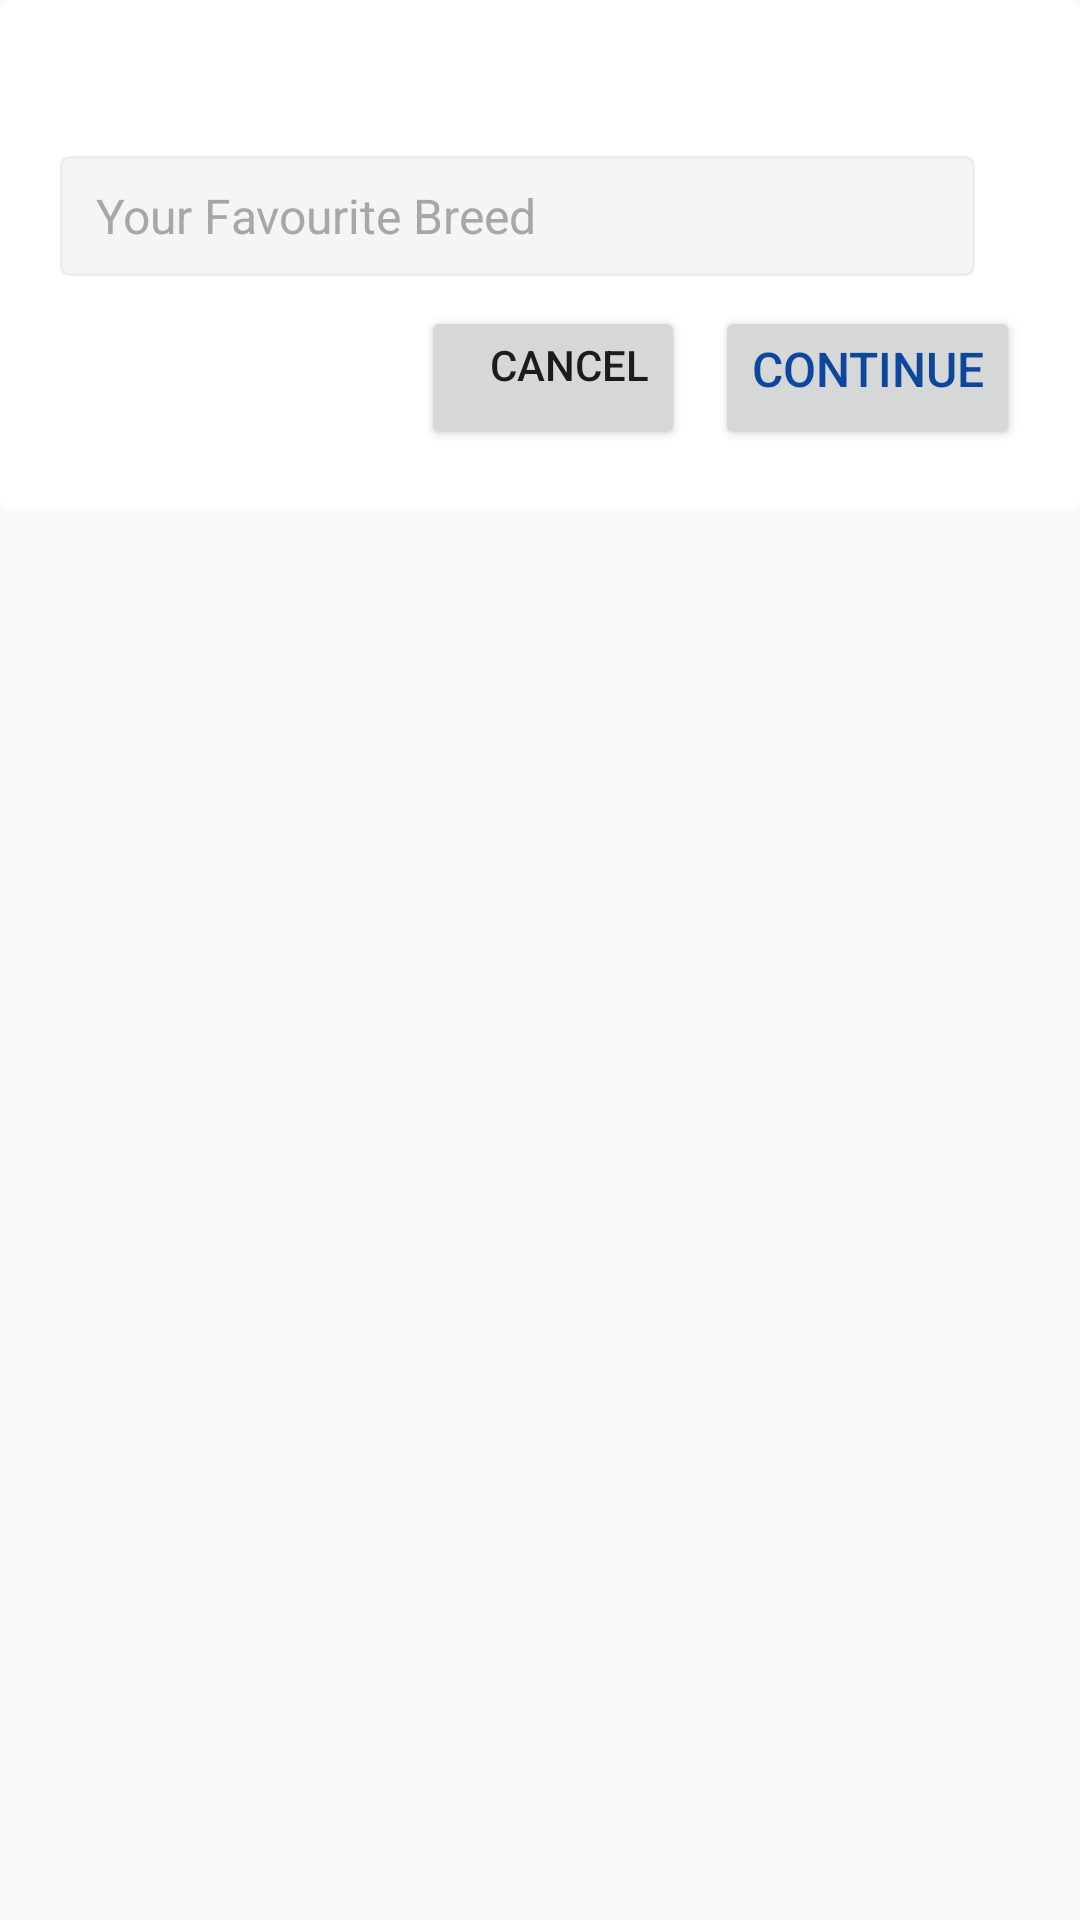

Reconstruct the res/layout file that produces this screen, plus the resources it refers to.
<!-- AndroidManifest.xml: application theme Theme.Paw -->
<!-- res/layout/breeds_custom_layout.xml -->
<?xml version="1.0" encoding="utf-8"?>
<RelativeLayout xmlns:android="http://schemas.android.com/apk/res/android"
    xmlns:app="http://schemas.android.com/apk/res-auto"
    xmlns:customfont="http://schemas.android.com/tools"
    android:layout_width="match_parent"
    android:layout_height="wrap_content">

    <androidx.cardview.widget.CardView
        android:layout_width="match_parent"
        android:layout_height="wrap_content"
        android:orientation="vertical"
        app:cardCornerRadius="4dp"
        app:layout_constraintLeft_toLeftOf="parent"
        app:layout_constraintRight_toRightOf="parent"
        app:layout_constraintTop_toTopOf="parent">

        <RelativeLayout
            android:layout_width="match_parent"
            android:layout_height="match_parent"
            android:background="@color/white"
            android:padding="20dp">


            <AutoCompleteTextView
                android:id="@+id/breeds_auto_complete_view"
                style="@style/editText"
                android:layout_width="match_parent"
                android:layout_height="40dp"
                android:layout_marginTop="32dp"
                android:layout_marginEnd="15dp"
                android:background="@drawable/edittext_breed_background"
                android:inputType="text"
                android:hint="@string/your_favorite_breed"
                android:singleLine="true"
                android:textSize="16sp"
                customfont:customTypeface="EMPRINT_REGULAR" />


            <Button
                android:id="@+id/continue_btn"
                android:layout_width="wrap_content"
                android:layout_height="wrap_content"
                android:layout_below="@id/breeds_auto_complete_view"
                android:layout_alignParentEnd="true"
                android:layout_marginTop="10dp"
                android:gravity="end"
                android:text="@string/continue_button_text"
                android:textAllCaps="true"
                android:textColor="@color/blue"
                android:textSize="16sp" />

            <Button
                android:id="@+id/close_btn"
                android:layout_width="wrap_content"
                android:layout_height="wrap_content"
                android:layout_below="@id/breeds_auto_complete_view"
                android:layout_marginTop="10dp"
                android:layout_marginEnd="10dp"
                android:layout_toStartOf="@+id/continue_btn"
                android:gravity="end"
                android:text="@string/cancel_button_text"
                android:textAllCaps="true" />


        </RelativeLayout>

    </androidx.cardview.widget.CardView>

</RelativeLayout>
<!-- resources referenced by this layout -->
<resources>
  <color name="blue">#0c479d</color>
  <color name="white">#FFFFFFFF</color>
  <!-- drawable edittext_breed_background (drawable) -->
  <selector xmlns:android="http://schemas.android.com/apk/res/android">
  
      <item android:state_enabled="true" android:state_focused="true">
  
          <shape android:shape="rectangle" android:thickness="0dp">
              <solid android:color="@color/edit_text_fill_color" />
              <stroke android:width="1dp" android:color="@color/edit_text_focused_border_color" />
              <corners android:radius="2.5dp" />
          </shape>
      </item>
  
      <item android:state_enabled="true">
          <shape android:shape="rectangle" android:thickness="0dp">
              <solid android:color="@color/edit_text_fill_color" />
              <stroke android:width="1dp" android:color="@color/edit_text_stroke_color_non_active" />
              <corners android:radius="2.5dp" />
          </shape>
      </item>
  </selector>
  <string name="cancel_button_text">Cancel</string>
  <string name="continue_button_text">Continue</string>
  <string name="your_favorite_breed">Your Favourite Breed</string>
  <style name="editText" parent="Widget.AppCompat.EditText">
          <item name="android:paddingLeft">12dp</item>
          <item name="android:paddingStart">12dp</item>
          <item name="android:paddingRight">12dp</item>
          <item name="android:paddingEnd">12dp</item>
          <item name="android:background">@drawable/edittext_background</item>
          <item name="android:height">50dp</item>
          <item name="android:textColor">@color/black</item>
          <item name="android:textColorHint">@color/edit_text_hint_color</item>
          <item name="colorControlNormal">@color/black</item>
          <item name="colorControlActivated">@color/black</item>
      </style>
  <style name="Theme.Paw" parent="Theme.AppCompat.Light.NoActionBar" />
  <color name="edit_text_fill_color">#f5f5f5</color>
  <color name="edit_text_focused_border_color">#537cb9</color>
  <color name="edit_text_stroke_color_non_active">#ededed</color>
  <!-- drawable edittext_background (drawable) -->
  <selector xmlns:android="http://schemas.android.com/apk/res/android">
      <item android:state_enabled="true" android:state_focused="true">
  
          <shape android:shape="rectangle" android:thickness="0dp">
              <solid android:color="@color/edit_text_bg_color" />
              <stroke android:width="1dp" android:color="@color/edittext_focused_border_color" />
              <corners android:radius="2dp" />
          </shape>
      </item>
  
      <item android:state_enabled="true" android:state_pressed="true">
          <shape android:shape="rectangle" android:thickness="0dp">
              <solid android:color="@color/edit_text_bg_color" />
              <stroke android:width="1dp" android:color="@color/edittext_focused_border_color" />
              <corners android:radius="2dp" />
          </shape>
  
      </item>
  
      <item android:state_enabled="true">
          <shape android:shape="rectangle" android:thickness="0dp">
              <solid android:color="@color/edit_text_bg_color" />
              <stroke android:width="1dp" android:color="@color/edit_text_lyt_color" />
              <corners android:radius="2dp" />
          </shape>
      </item>
  </selector>
  <color name="black">#FF000000</color>
  <color name="edit_text_hint_color">#A7A7A7</color>
  <color name="edit_text_bg_color">#FAFAFA</color>
  <color name="edittext_focused_border_color">#0c479d</color>
  <color name="edit_text_lyt_color">#f2f2f2</color>
</resources>
